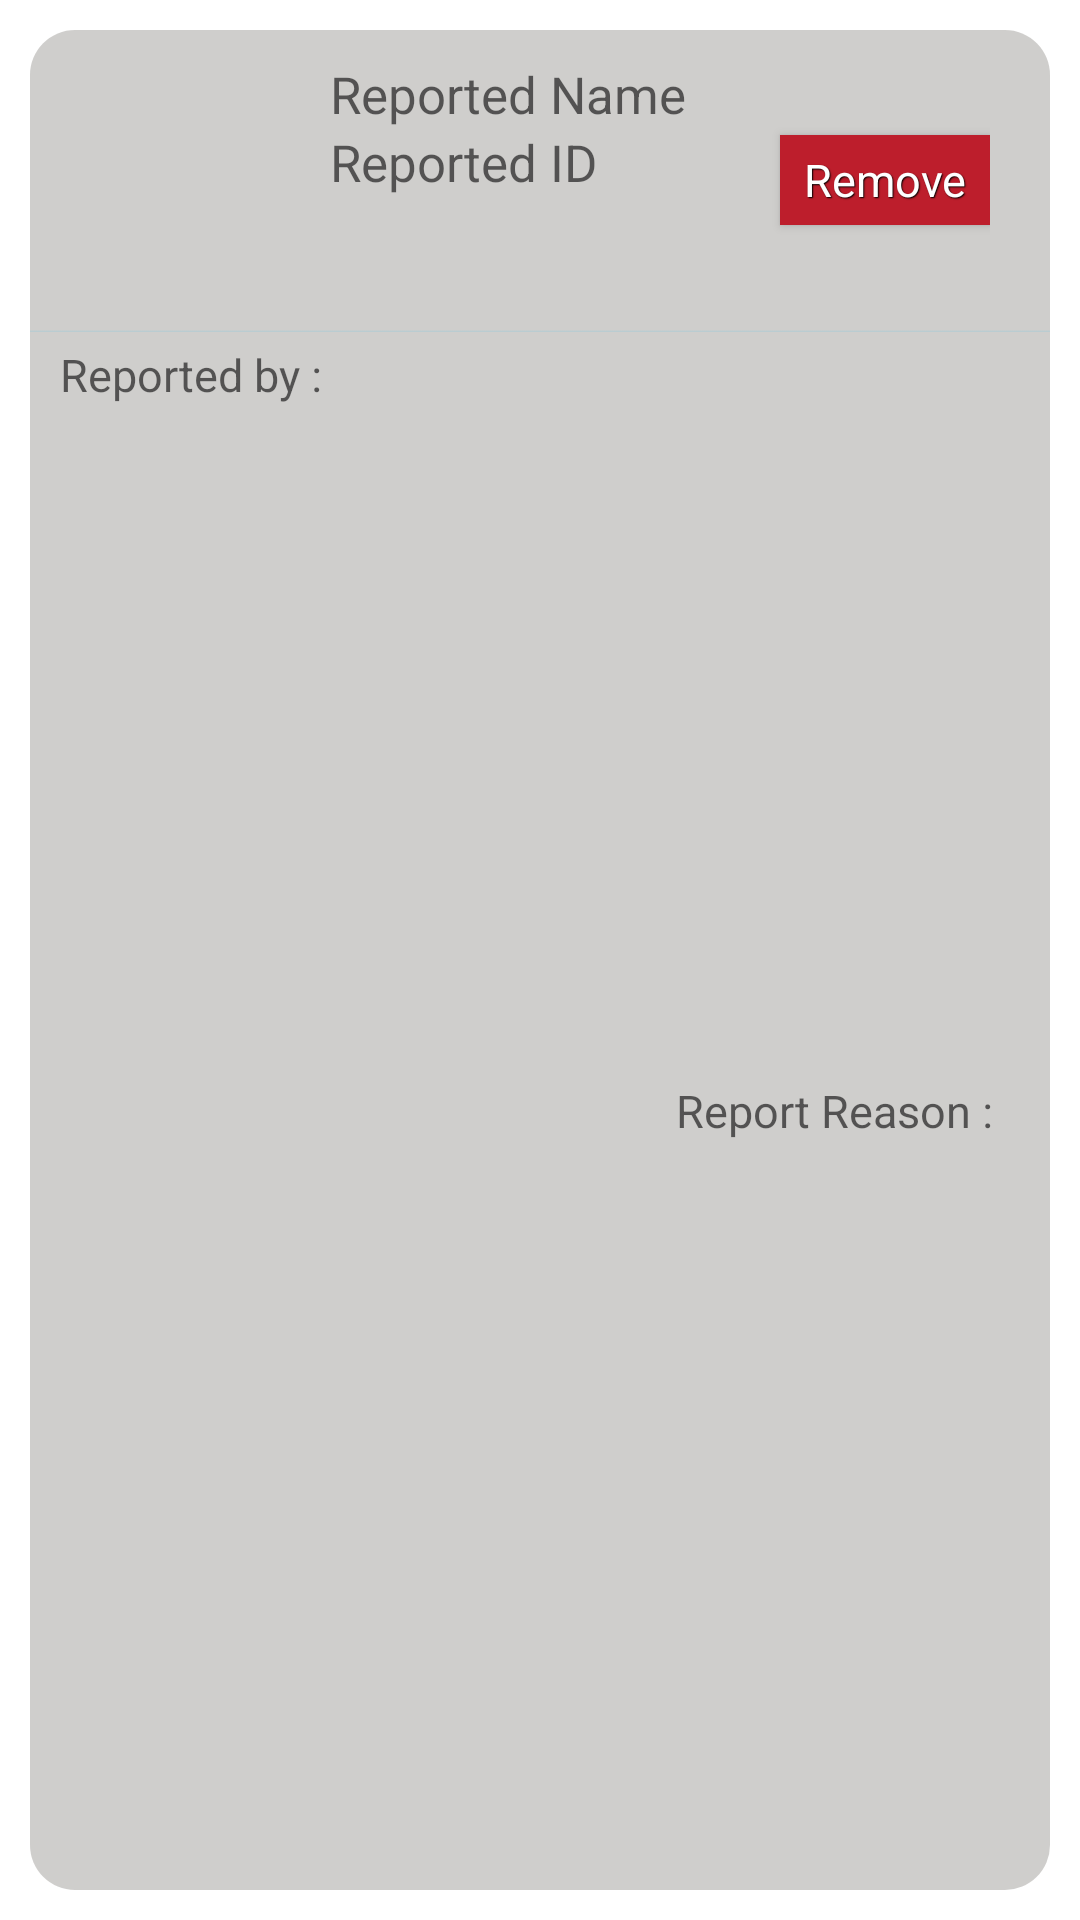

Layout XML and referenced resources for this Android screen:
<!-- AndroidManifest.xml: fallback theme Theme.MaterialComponents.DayNight.NoActionBar -->
<!-- res/layout/custom_public_report_row.xml -->
<?xml version="1.0" encoding="utf-8"?>
<LinearLayout xmlns:android="http://schemas.android.com/apk/res/android"
    android:orientation="vertical" android:layout_width="match_parent"
    android:layout_height="wrap_content"

    android:padding="10dp"

    >


    <LinearLayout
        android:orientation="vertical"
        android:layout_width="match_parent"
        android:layout_height="match_parent"
        android:background="@drawable/post_round_corner"
        >

    <LinearLayout
        android:orientation="horizontal"
        android:layout_width="match_parent"
        android:layout_height="wrap_content"
        android:padding="10dp">



        <ImageView
            android:layout_width="80dp"
            android:layout_height="80dp"
            android:id="@+id/ReportedImage"
             />



        <RelativeLayout
            android:layout_width="match_parent"
            android:layout_height="match_parent"
            android:paddingLeft="10dp"
            android:paddingRight="10dp">



            <LinearLayout
                android:orientation="vertical"
                android:layout_width="wrap_content"
                android:layout_height="wrap_content"
                android:id="@+id/linearLayout4">

                <TextView
                    android:layout_width="wrap_content"
                    android:layout_height="wrap_content"
                    android:textAppearance="?android:attr/textAppearanceMedium"
                    android:text="Reported Name"
                    android:textSize="17sp"
                    android:id="@+id/TextReportedName" />

                <TextView
                    android:layout_width="wrap_content"
                    android:layout_height="wrap_content"
                    android:textAppearance="?android:attr/textAppearanceMedium"
                    android:text="Reported ID"
                    android:textSize="17sp"
                    android:id="@+id/TextReportedId" />



            </LinearLayout>


            



            <Button
                style="@style/btnStyleSharpRed"
                android:layout_width="70dp"
                android:layout_height="30dp"
                android:text="Remove"
                android:id="@+id/RemoveUserAndReportButton"
                android:layout_centerVertical="true"
                android:layout_alignParentRight="true"
                android:layout_alignParentEnd="true" />


        </RelativeLayout>



    </LinearLayout>


    <ImageView
        android:layout_width="match_parent"
        android:layout_height="wrap_content"
        android:background="@drawable/publicpostseparator"
        android:id="@+id/LineImage" />




    <RelativeLayout
        android:layout_width="match_parent"
        android:layout_height="match_parent"
        android:layout_gravity="center_horizontal">

        <TextView
            android:layout_width="wrap_content"
            android:layout_height="wrap_content"
            android:textAppearance="?android:attr/textAppearanceMedium"
            android:text="Reported by :"
            android:id="@+id/Text"
            android:textSize="15sp"
            android:layout_marginLeft="10dp"
            android:layout_marginTop="4dp"
            />

        <TextView
            android:layout_width="wrap_content"
            android:layout_height="wrap_content"
            android:textAppearance="?android:attr/textAppearanceMedium"
            android:text="Report Reason : "
            android:id="@+id/textView"
            android:textSize="15sp"
            android:layout_centerVertical="true"
            android:layout_alignParentRight="true"
            android:layout_alignParentEnd="true"
            android:layout_marginRight="15dp" />


    </RelativeLayout>

    <LinearLayout
        android:orientation="horizontal"
        android:layout_width="match_parent"
        android:layout_height="wrap_content"
        android:layout_gravity="center_horizontal"
        android:padding="10dp">

        <ImageView
            android:layout_width="80dp"
            android:layout_height="80dp"
            android:id="@+id/ReporterImage"
            />

        <RelativeLayout
            android:layout_width="match_parent"
            android:layout_height="match_parent"
            android:layout_gravity="center_horizontal"
            android:paddingLeft="10dp">
        <LinearLayout
            android:orientation="vertical"
            android:layout_width="wrap_content"
            android:layout_height="wrap_content"
            android:id="@+id/linearLayout3">

            <TextView
                android:layout_width="wrap_content"
                android:layout_height="wrap_content"
                android:textAppearance="?android:attr/textAppearanceMedium"
                android:text="Reporter Name"
                android:textSize="15sp"
                android:id="@+id/TextReporterName" />

            <TextView
                android:layout_width="wrap_content"
                android:layout_height="wrap_content"
                android:textAppearance="?android:attr/textAppearanceMedium"
                android:text="Reporter ID"
                android:textSize="15sp"
                android:id="@+id/TextReporterId" />



        </LinearLayout>

            <TextView
                android:layout_width="wrap_content"
                android:layout_height="wrap_content"
                android:textAppearance="?android:attr/textAppearanceSmall"
                android:text="report reason"
                android:id="@+id/TextReportReason"
                android:layout_alignParentTop="true"
                android:layout_alignParentRight="true"
                android:layout_alignParentEnd="true" />
        </RelativeLayout>
    </LinearLayout>
    </LinearLayout>

</LinearLayout>


<!-- resources referenced by this layout -->
<resources>
  <!-- drawable post_round_corner (drawable) -->
  <?xml version="1.0" encoding="utf-8"?>
  <shape xmlns:android="http://schemas.android.com/apk/res/android"
      android:shape="rectangle" android:padding="10dp">
      <solid android:color="#52696762"/>
      <corners
          android:bottomRightRadius="15dp"
          android:bottomLeftRadius="15dp"
          android:topLeftRadius="15dp"
          android:topRightRadius="15dp"/>
  </shape>
  <!-- drawable publicpostseparator: png bitmap (drawable-xxhdpi, 102 bytes) -->
  <style name="btnStyleSharpRed" parent="@android:style/Widget.Button">
          <item name="android:textSize">15sp</item>
          <item name="android:textStyle">normal</item>
          <item name="android:textColor">#FFFFFF</item>
          <item name="android:gravity">center</item>
          <item name="android:shadowColor">#000000</item>
          <item name="android:shadowDx">1</item>
          <item name="android:shadowDy">1</item>
          <item name="android:shadowRadius">0.6</item>
          <item name="android:background">@drawable/red</item>
  
      </style>
  <!-- drawable red: png bitmap (drawable-mdpi, 88 bytes) -->
</resources>
